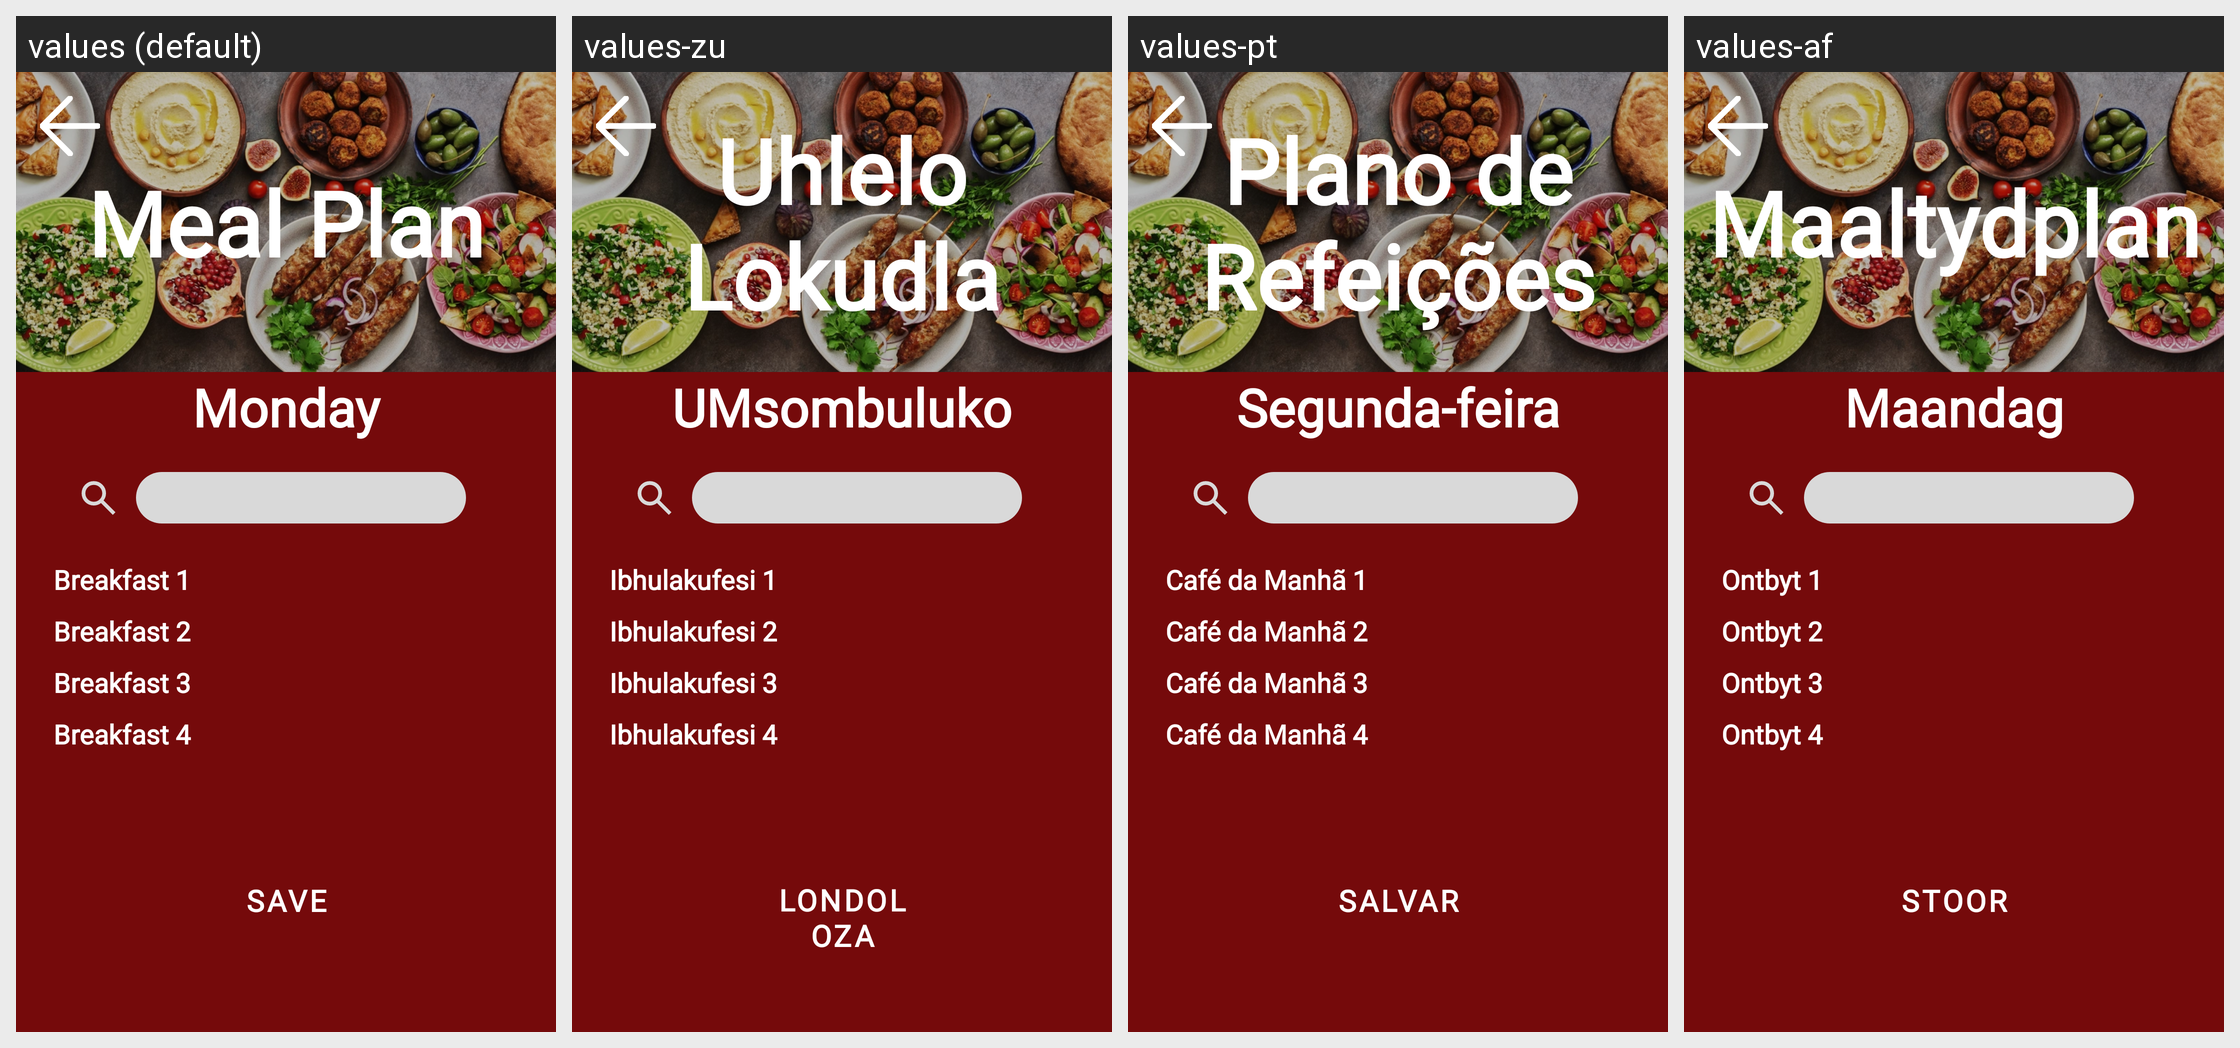

The Android screen above is rendered under several locales of the same app. Produce the string resources it draws, with the default and per-locale values.
Android screen res/layout/fragment_meal_plan_times.xml rendered under 4 locales, left to right: values (default), values-zu, values-pt, values-af. Device: Nexus 5 (rendered at 1080×1920; each locale shown at half size, 540×960, under a caption strip naming it); theme Theme.GourmetGuruOPSCPOE.
Strings drawn on this screen, with the default value and each locale's value (text and hints the layout hard-codes, and strings that could not be matched under every locale, appear in the picture but are not listed):

txtMeal_plan
  values: Meal Plan
  values-zu: Uhlelo Lokudla
  values-pt: Plano de Refeições
  values-af: Maaltydplan

txtMonday
  values: Monday
  values-zu: UMsombuluko
  values-pt: Segunda-feira
  values-af: Maandag

txtBreakfast1
  values: Breakfast 1
  values-zu: Ibhulakufesi 1
  values-pt: Café da Manhã 1
  values-af: Ontbyt 1

breakfast_2
  values: Breakfast 2
  values-zu: Ibhulakufesi 2
  values-pt: Café da Manhã 2
  values-af: Ontbyt 2

breakfast_3
  values: Breakfast 3
  values-zu: Ibhulakufesi 3
  values-pt: Café da Manhã 3
  values-af: Ontbyt 3

breakfast_4
  values: Breakfast 4
  values-zu: Ibhulakufesi 4
  values-pt: Café da Manhã 4
  values-af: Ontbyt 4

btnSave
  values: Save
  values-zu: Londoloza
  values-pt: Salvar
  values-af: Stoor
